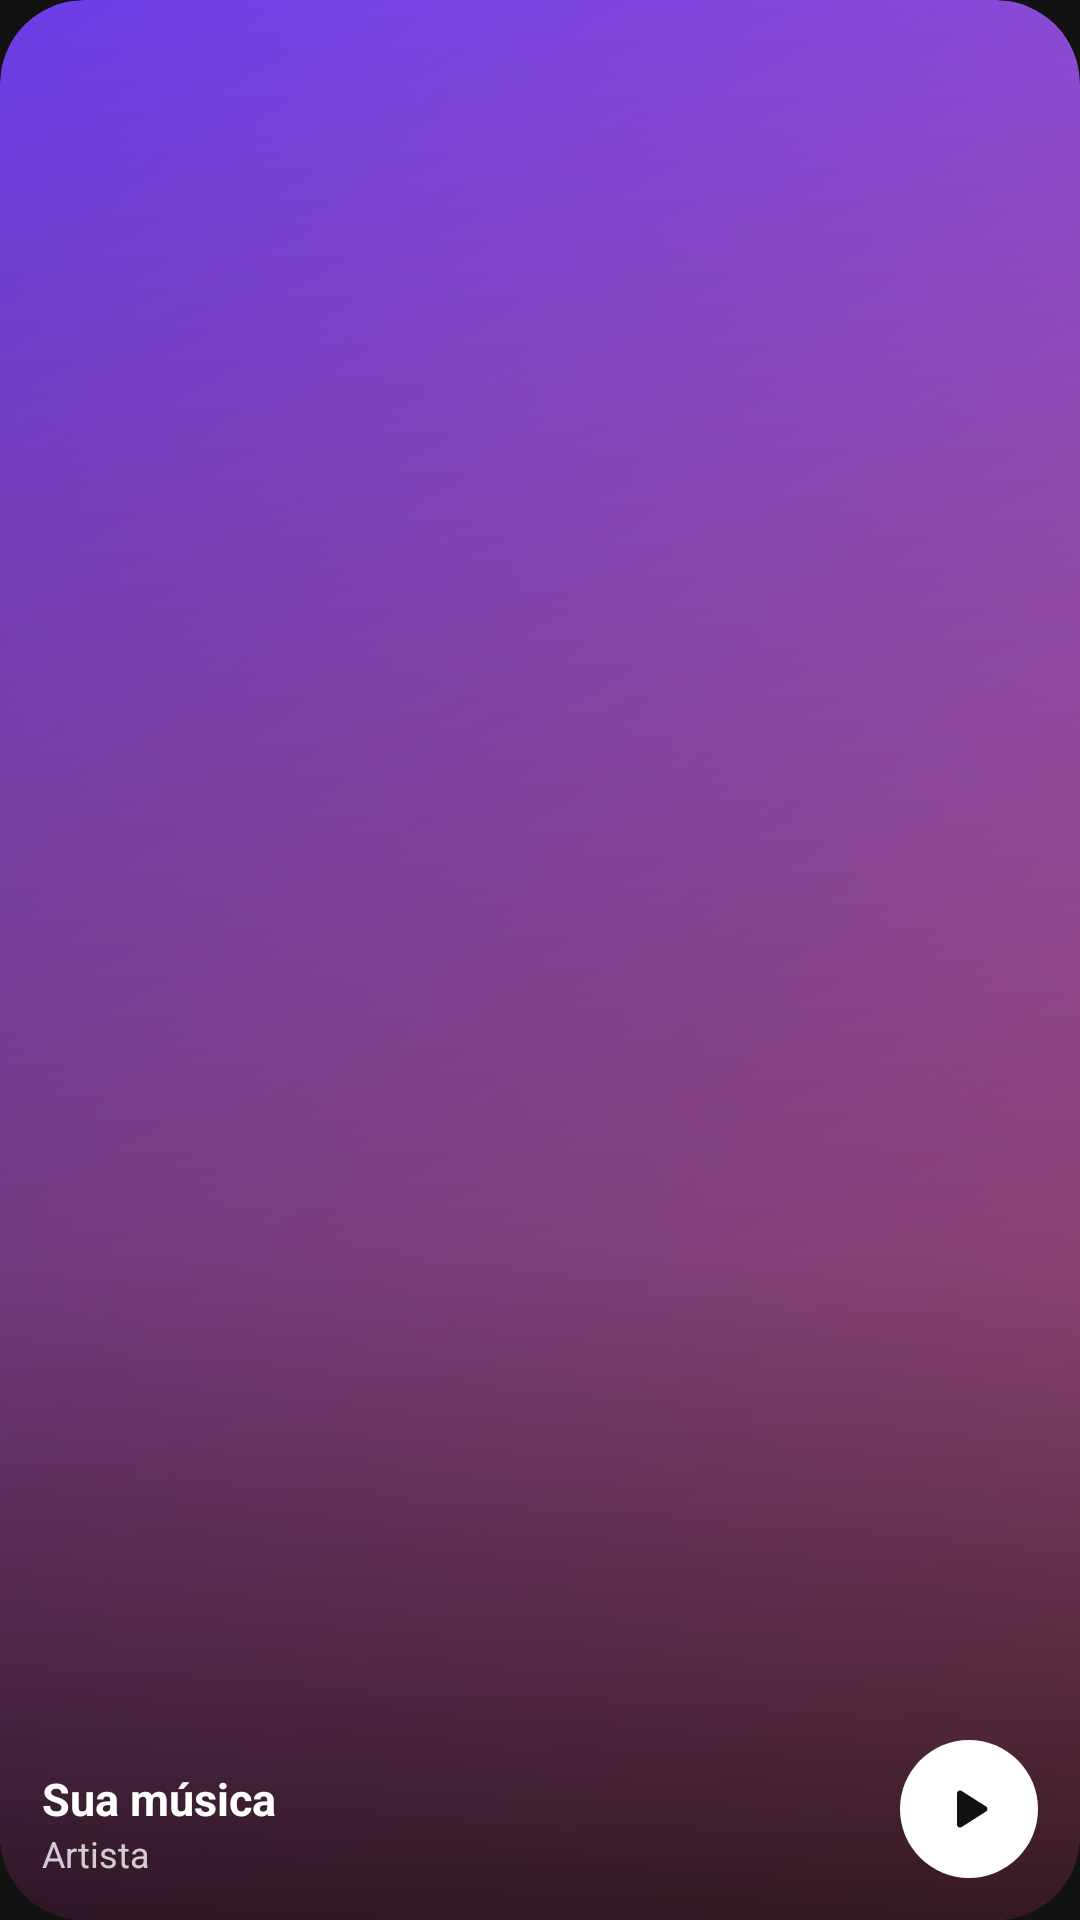

Android layout source for this screen:
<!-- AndroidManifest.xml: application theme Theme.Nexfy -->
<!-- res/layout/widget_preview_cover.xml -->
<?xml version="1.0" encoding="utf-8"?>
<FrameLayout xmlns:android="http://schemas.android.com/apk/res/android"
    android:layout_width="match_parent"
    android:layout_height="match_parent"
    android:background="@drawable/widget_preview_art_full"
    android:clipToOutline="true">

    <ImageView
        android:layout_width="match_parent"
        android:layout_height="match_parent"
        android:importantForAccessibility="no"
        android:scaleType="fitXY"
        android:src="@drawable/widget_scrim" />

    <LinearLayout
        android:layout_width="match_parent"
        android:layout_height="wrap_content"
        android:layout_gravity="bottom"
        android:gravity="bottom"
        android:orientation="horizontal"
        android:padding="14dp">

        <LinearLayout
            android:layout_width="0dp"
            android:layout_height="wrap_content"
            android:layout_weight="1"
            android:orientation="vertical">

            <TextView
                android:layout_width="wrap_content"
                android:layout_height="wrap_content"
                android:maxLines="1"
                android:text="@string/widget_preview_title"
                android:textColor="#FFFFFFFF"
                android:textSize="15sp"
                android:textStyle="bold" />

            <TextView
                android:layout_width="wrap_content"
                android:layout_height="wrap_content"
                android:maxLines="1"
                android:text="@string/widget_preview_artist"
                android:textColor="#C7FFFFFF"
                android:textSize="12sp" />
        </LinearLayout>

        <ImageView
            android:layout_width="46dp"
            android:layout_height="46dp"
            android:layout_marginStart="8dp"
            android:background="@drawable/widget_preview_button_light"
            android:importantForAccessibility="no"
            android:padding="11dp"
            android:src="@drawable/ic_widget_play"
            android:tint="#FF121212" />
    </LinearLayout>
</FrameLayout>
<!-- resources referenced by this layout -->
<resources>
  <!-- drawable ic_widget_play (drawable) -->
  <?xml version="1.0" encoding="utf-8"?>
  <vector xmlns:android="http://schemas.android.com/apk/res/android"
      android:width="24dp"
      android:height="24dp"
      android:viewportWidth="24"
      android:viewportHeight="24">
      <path android:fillColor="#FFFFFFFF" android:pathData="M8,6.82v10.36c0,0.79 0.87,1.27 1.54,0.84l8.14,-5.18c0.62,-0.39 0.62,-1.29 0,-1.69L9.54,5.98C8.87,5.55 8,6.03 8,6.82z" />
  </vector>
  <!-- drawable widget_preview_art_full (drawable) -->
  <?xml version="1.0" encoding="utf-8"?>
  <shape xmlns:android="http://schemas.android.com/apk/res/android" android:shape="rectangle">
      <gradient
          android:angle="315"
          android:startColor="@color/widget_art_start"
          android:endColor="@color/widget_art_end" />
      <corners android:radius="28dp" />
  </shape>
  <!-- drawable widget_preview_button_light (drawable) -->
  <?xml version="1.0" encoding="utf-8"?>
  <shape xmlns:android="http://schemas.android.com/apk/res/android" android:shape="oval">
      <solid android:color="#FFFFFFFF" />
  </shape>
  <!-- drawable widget_scrim (drawable) -->
  <?xml version="1.0" encoding="utf-8"?>
  <shape xmlns:android="http://schemas.android.com/apk/res/android" android:shape="rectangle">
      <gradient
          android:angle="90"
          android:centerY="0.35"
          android:startColor="#C8000000"
          android:centerColor="#55000000"
          android:endColor="#00000000" />
  </shape>
  <string name="widget_preview_artist">Artista</string>
  <string name="widget_preview_title">Sua música</string>
  <style name="Theme.Nexfy" parent="android:Theme.Material.Light.NoActionBar">
          <item name="android:windowBackground">@color/nexfy_black</item>
          <item name="android:windowSplashScreenBackground">@color/nexfy_splash</item>
          <item name="android:windowSplashScreenAnimatedIcon">@drawable/ic_launcher_foreground</item>
          <item name="android:windowSplashScreenIconBackgroundColor">@color/nexfy_ivory</item>
      </style>
  <color name="widget_art_start">#FF6A3DE8</color>
  <color name="widget_art_end">#FFF0729A</color>
  <color name="nexfy_black">#FF121212</color>
  <color name="nexfy_splash">#FF0B0B0E</color>
  <!-- drawable ic_launcher_foreground (drawable) -->
  <?xml version="1.0" encoding="utf-8"?>
  <vector xmlns:android="http://schemas.android.com/apk/res/android"
      android:width="108dp"
      android:height="108dp"
      android:viewportWidth="108"
      android:viewportHeight="108">
      <group
          android:pivotX="54"
          android:pivotY="54"
          android:scaleX="0.7"
          android:scaleY="0.7">
          <path
              android:pathData="M37,71V41c0,-4 4,-5.5 6.5,-2.5l21,31c2.5,3 6.5,1.5 6.5,-2.5V37"
              android:strokeWidth="8"
              android:strokeColor="#FF141414"
              android:strokeLineCap="round"
              android:strokeLineJoin="round" />
          <path
              android:pathData="M79,31m-5.5,0a5.5,5.5 0,1 1,11 0a5.5,5.5 0,1 1,-11 0"
              android:fillColor="#FFFF5A36" />
      </group>
  </vector>
  <color name="nexfy_ivory">#FFF4F0E8</color>
</resources>
